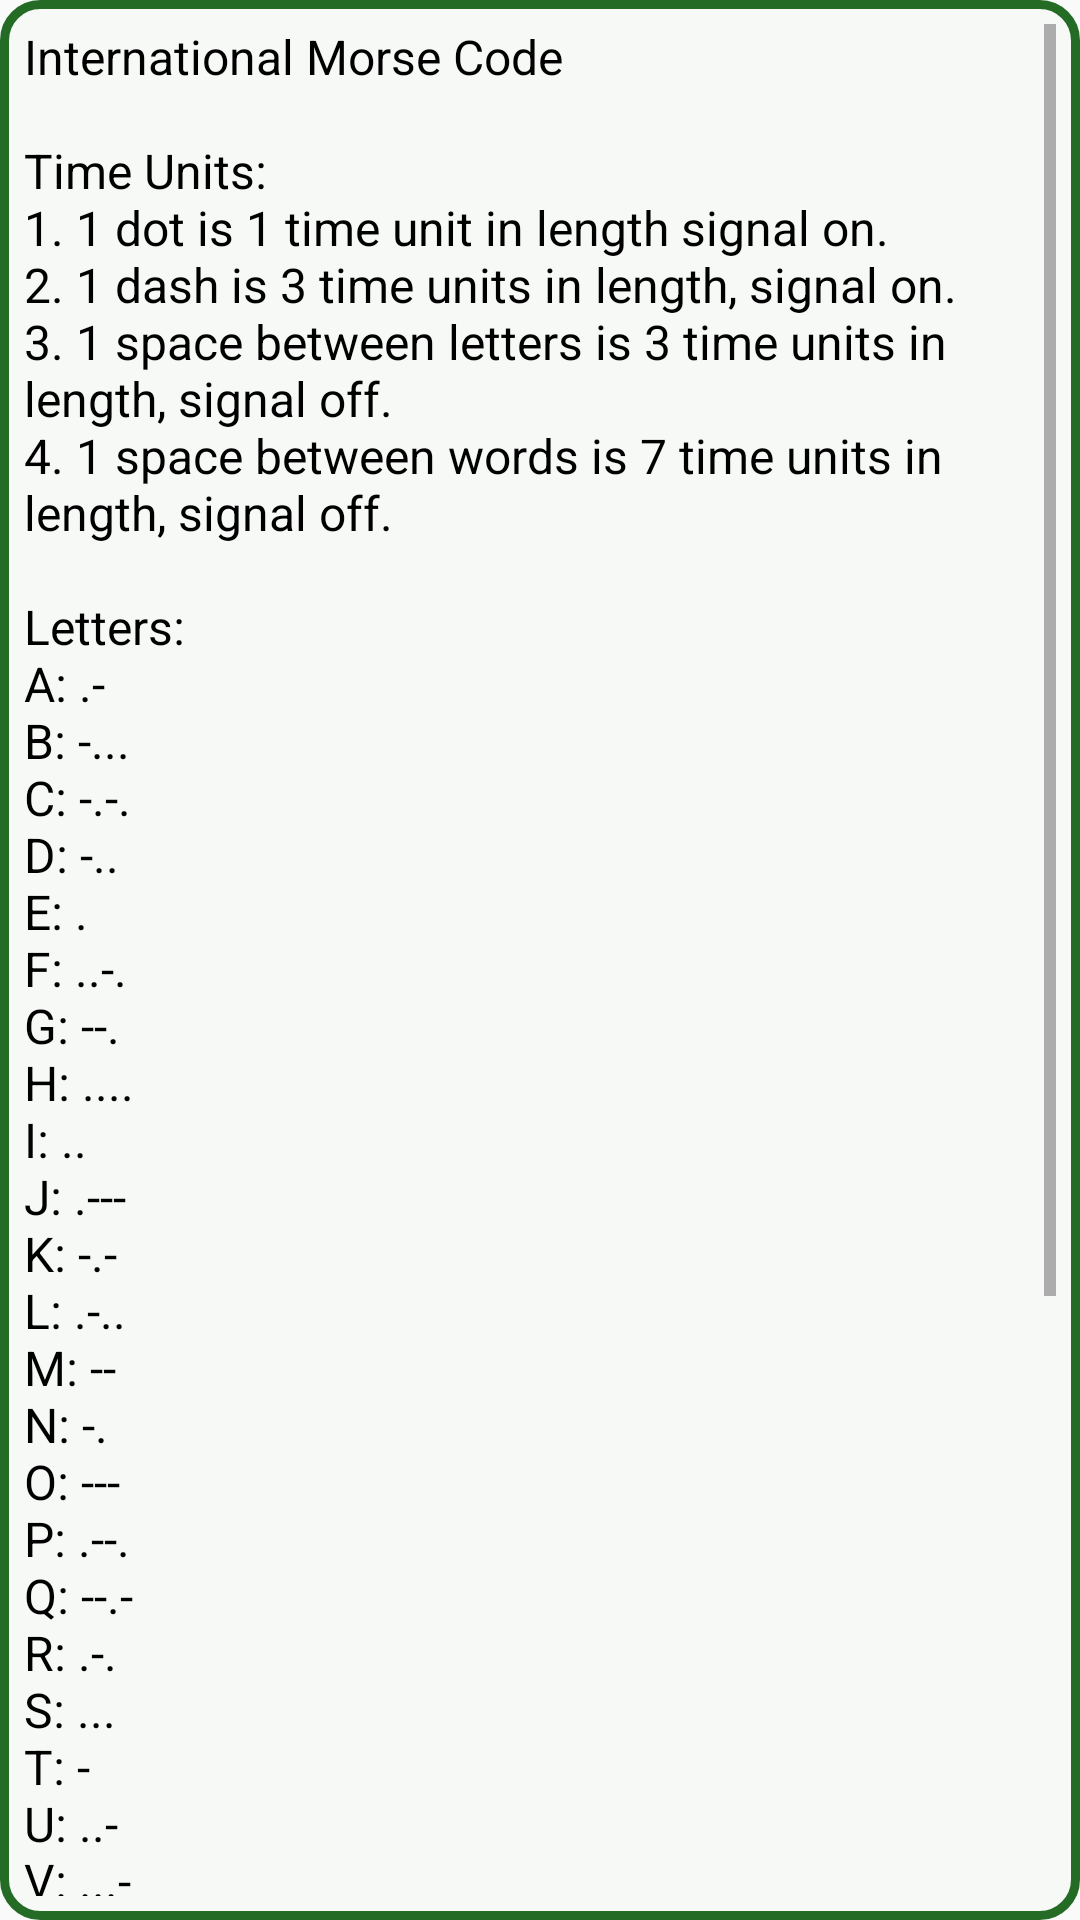

The Android layout XML behind this screen, and the referenced resources:
<!-- AndroidManifest.xml: application theme AppTheme -->
<!-- res/layout/layout_map.xml -->
<?xml version="1.0" encoding="utf-8"?>
<LinearLayout xmlns:android="http://schemas.android.com/apk/res/android"
              android:orientation="vertical"
              android:layout_width="match_parent"
              android:layout_height="match_parent"
              android:background="@color/transparent">

	<ScrollView
		android:layout_width="match_parent"
		android:layout_height="wrap_content"
		android:id="@+id/scrollView"
		android:background="@drawable/rounded_box"
		android:padding="8dp">
		<TextView
			android:layout_width="wrap_content"
			android:layout_height="wrap_content"
			android:text="@string/info_morse_code_map"
			android:id="@+id/textView" android:textColor="@color/text_bold"
			android:textSize="16sp"/>
	</ScrollView>
</LinearLayout>
<!-- resources referenced by this layout -->
<resources>
  <color name="text_bold">#000000</color>
  <color name="transparent">#00000000</color>
  <!-- drawable rounded_box (drawable) -->
  <?xml version="1.0" encoding="utf-8"?>
  <shape xmlns:android="http://schemas.android.com/apk/res/android"
  	android:shape="rectangle">
  	<solid android:color="@color/fill"/>
  	<stroke android:width="@dimen/rounded_text_box_stroke_width" android:color="@color/bold"/>
  	<padding
  		android:left="4dp"
  		android:right="4dp"
  		android:top="4dp"
  		android:bottom="4dp">
  	</padding>
  	<corners android:radius="@dimen/corner_rounding"/>
  </shape>
  <string name="info_morse_code_map">
  		International Morse Code
  
  		\n\nTime Units:
  		\n1. 1 dot is 1 time unit in length signal on.
  		\n2. 1 dash is 3 time units in length, signal on.
  		\n3. 1 space between letters is 3 time units in length, signal off.
  		\n4. 1 space between words is 7 time units in length, signal off.
  
  		\n\nLetters:
  		\nA: .-
  		\nB: -...
  		\nC: -.-.
  		\nD: -..
  		\nE: .
  		\nF: ..-.
  		\nG: --.
  		\nH: ....
  		\nI: ..
  		\nJ: .---
  		\nK: -.-
  		\nL: .-..
  		\nM: --
  		\nN: -.
  		\nO: ---
  		\nP: .--.
  		\nQ: --.-
  		\nR: .-.
  		\nS: ...
  		\nT: -
  		\nU: ..-
  		\nV: ...-
  		\nW: .--
  		\nX: -..-
  		\nY: -.--
  		\nZ: --..
  
  
  		\n\nNumbers:
  		\n1: .----
  		\n2: ..---
  		\n3: ...--
  		\n4: ....-
  		\n5: .....
  		\n6: -....
  		\n7: --...
  		\n8: ---..
  		\n9: ----.
  		\n0: -----
  	</string>
  <style name="AppTheme" parent="Theme.AppCompat.Light.NoActionBar">
  		<item name="android:actionBarItemBackground" tools:targetApi="14">@color/bold</item>
  		<item name="android:textColor">@color/text</item>
  		<item name="background">@color/fill</item>
  
  		
  		<item name="android:textCursorDrawable" tools:targetApi="12">@drawable/cursor</item>
  		<item name="android:textColorHighlight">@color/dull</item>
  	</style>
  <color name="fill">#f7f9f7</color>
  <dimen name="rounded_text_box_stroke_width">3dp</dimen>
  <color name="bold">#246b26</color>
  <dimen name="corner_rounding">12dp</dimen>
  <color name="text">#454745</color>
  <color name="dull">#96b597</color>
</resources>
